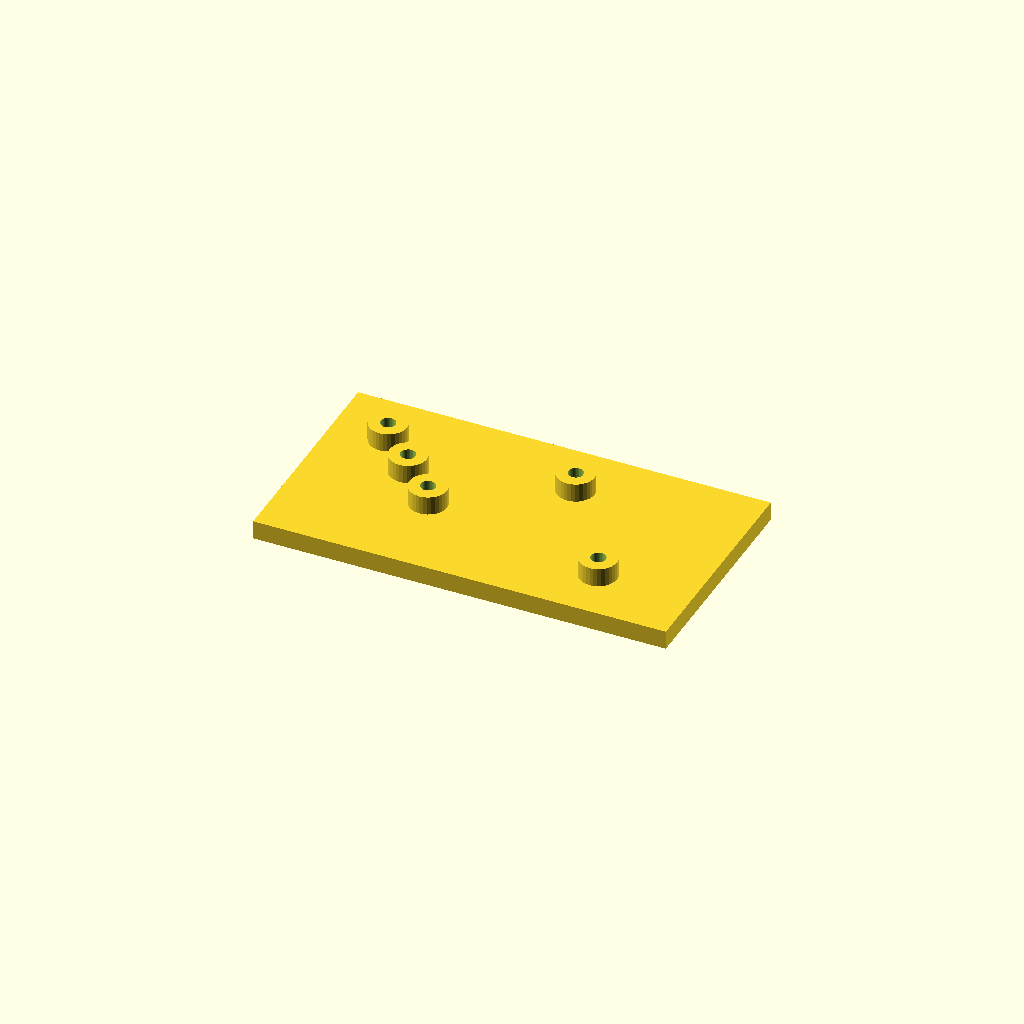
Cell 1 — every parameter at its default value.
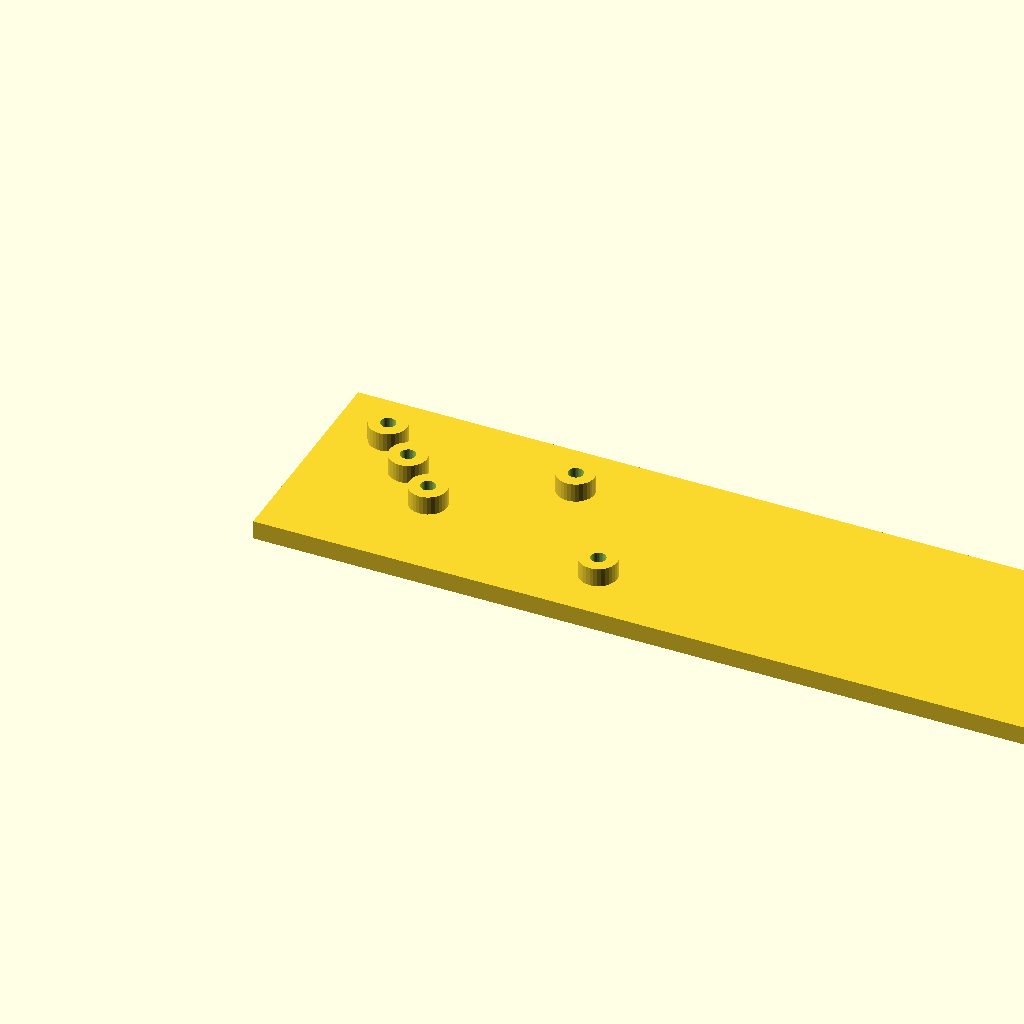
Cell 2 — plate_l set to 220, the other parameters unchanged.
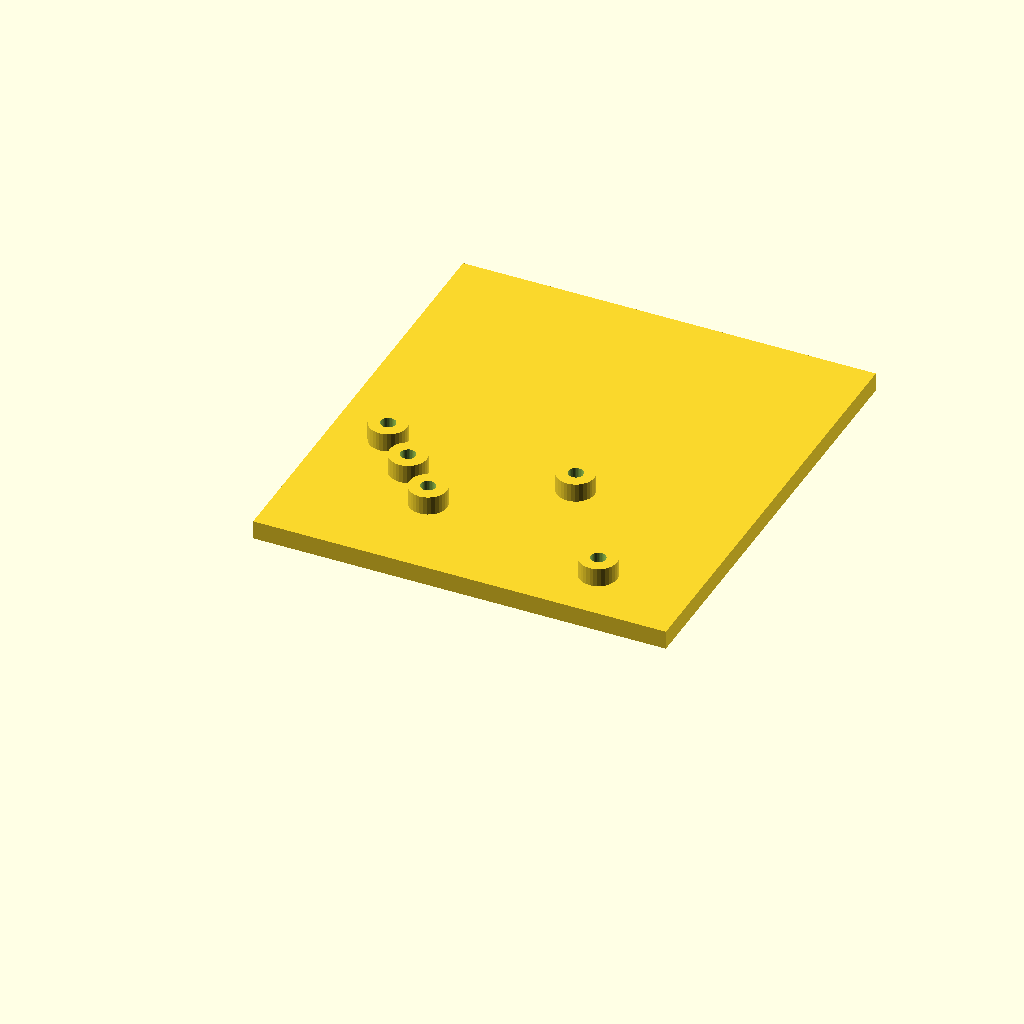
Cell 3 — plate_w set to 120, the other parameters unchanged.
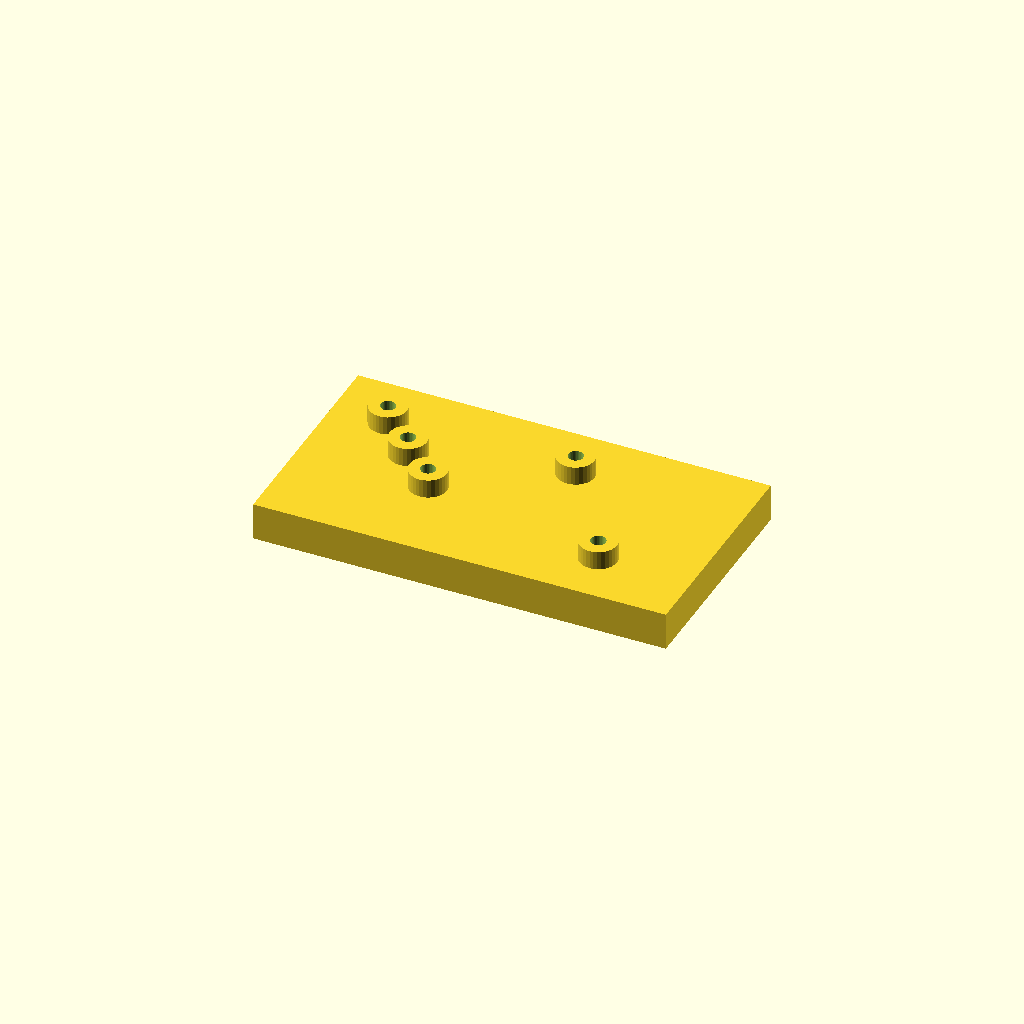
Cell 4 — plate_t set to 10, the other parameters unchanged.
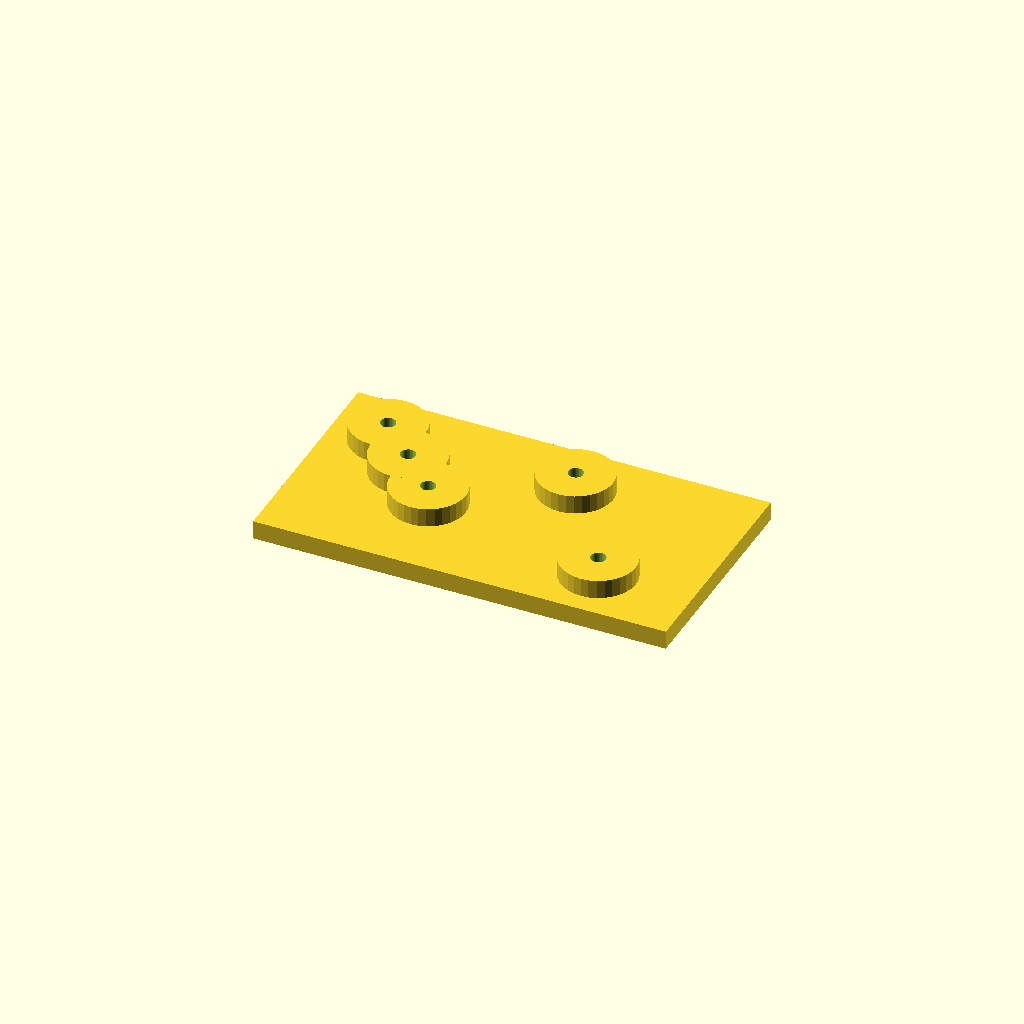
Cell 5: boss_d = 20 (everything else at default).
All cells are drawn from one camera (rotation 55°, 0°, 25°, orthographic, colour scheme Cornfield), so only the parameter changes between them.
The OpenSCAD source (optional_data/data/scale1/hardlayouts/part_0060.scad):
$fn = 32;

// ----------------------------------------------------------------------
// Boss field: plate with bosses at given coordinates
// ----------------------------------------------------------------------

// --- parameters (mm) ---
plate_l = 110;            // plate length, X
plate_w = 60;             // plate width, Y
plate_t = 5;              // plate thickness, Z
boss_d = 10;              // boss diameter
boss_h = 5;               // boss height above the plate
bore_d = 4;               // boss bore

total_h = plate_t + boss_h;  // overall height

difference() {
  union() {
    cube([plate_l, plate_w, plate_t]);
    translate([15, 45, plate_t]) cylinder(h = boss_h, d = boss_d);
    translate([25, 35, plate_t]) cylinder(h = boss_h, d = boss_d);
    translate([35, 25, plate_t]) cylinder(h = boss_h, d = boss_d);
    translate([65, 45, plate_t]) cylinder(h = boss_h, d = boss_d);
    translate([85, 15, plate_t]) cylinder(h = boss_h, d = boss_d);
  }
  translate([15, 45, -1]) cylinder(h = total_h + 2, d = bore_d);
  translate([25, 35, -1]) cylinder(h = total_h + 2, d = bore_d);
  translate([35, 25, -1]) cylinder(h = total_h + 2, d = bore_d);
  translate([65, 45, -1]) cylinder(h = total_h + 2, d = bore_d);
  translate([85, 15, -1]) cylinder(h = total_h + 2, d = bore_d);
}
Parameter table extracted from the source (name, type, default, range or options):
plate_l: number, default 110
plate_w: number, default 60
plate_t: number, default 5
boss_d: number, default 10
boss_h: number, default 5
bore_d: number, default 4
